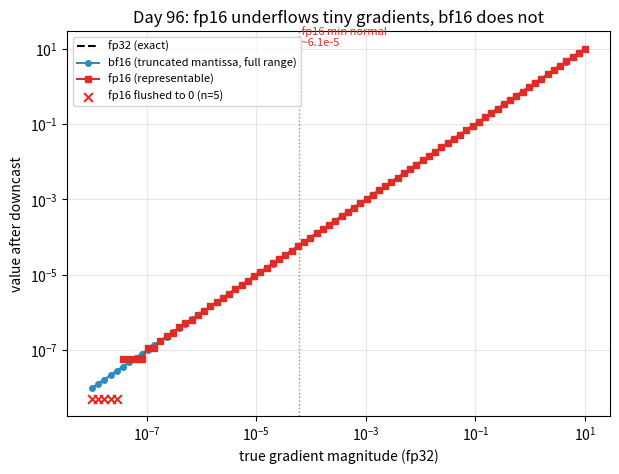

Reproduce this figure in Python.
"""
Day 96 -- Mixed precision (fp16/bf16)

Simulates a wide dynamic range of gradient magnitudes (as seen deep in a
real network) and shows what happens when each value is rounded down into
fp16 vs bf16. fp16 has a narrow exponent range -> tiny gradients underflow
to exactly zero. bf16 keeps fp32's exponent range -> nothing flushes to
zero, it just loses mantissa precision (visible as banding/noise on the
log-log line).
"""
import numpy as np
import matplotlib.pyplot as plt

np.random.seed(42)

# Synthetic gradient magnitudes spanning a realistic dynamic range:
# from tiny (deep layers, late training) up to O(1) (early layers).
true_grad = np.logspace(-8, 1, 80).astype(np.float32)  # fp32 "ground truth"


def to_fp16(x):
    # Real fp16 downcast: narrow 5-bit exponent -> values below ~6e-8
    # (smallest subnormal) hard-flush to zero.
    return x.astype(np.float16).astype(np.float32)


def to_bf16(x):
    # bf16 = fp32's 8-bit exponent + only 7 mantissa bits.
    # Simulate by truncating the low 16 bits of the fp32 bit pattern.
    bits = x.view(np.uint32)
    bits = bits & np.uint32(0xFFFF0000)  # in-place mantissa truncation, no C++ equivalent bit-hack needed here
    return bits.view(np.float32)


fp16_grad = to_fp16(true_grad)
bf16_grad = to_bf16(true_grad)

fp16_flushed = fp16_grad == 0.0
n_flushed = int(fp16_flushed.sum())

fig, ax = plt.subplots(figsize=(7, 5))
ax.loglog(true_grad, true_grad, "k--", lw=1.5, label="fp32 (exact)")
ax.loglog(true_grad, bf16_grad, "o-", color="#2b8cbe", ms=4, label="bf16 (truncated mantissa, full range)")

# fp16 hits exact zero for small magnitudes -> can't plot on log scale,
# so mark those points explicitly at the bottom of the axis instead.
ax.loglog(true_grad[~fp16_flushed], fp16_grad[~fp16_flushed], "s-", color="#de2d26", ms=4, label="fp16 (representable)")
if n_flushed:
    ymin = ax.get_ylim()[0]
    ax.scatter(true_grad[fp16_flushed], np.full(n_flushed, ymin * 1.5),
               marker="x", color="#de2d26", s=40, label=f"fp16 flushed to 0 (n={n_flushed})")

ax.axvline(6.1e-5, color="#de2d26", ls=":", lw=1, alpha=0.7)
ax.text(6.1e-5, ax.get_ylim()[1] * 0.4, " fp16 min normal\n ~6.1e-5", fontsize=8, color="#de2d26")

ax.set_xlabel("true gradient magnitude (fp32)")
ax.set_ylabel("value after downcast")
ax.set_title("Day 96: fp16 underflows tiny gradients, bf16 does not")
ax.legend(fontsize=8, loc="upper left")
ax.grid(True, which="both", alpha=0.3)

plt.savefig("graph_DAY_96.png", dpi=120, bbox_inches="tight")
print(f"fp16 flushed {n_flushed}/{len(true_grad)} gradients to exact zero; bf16 flushed 0.")
